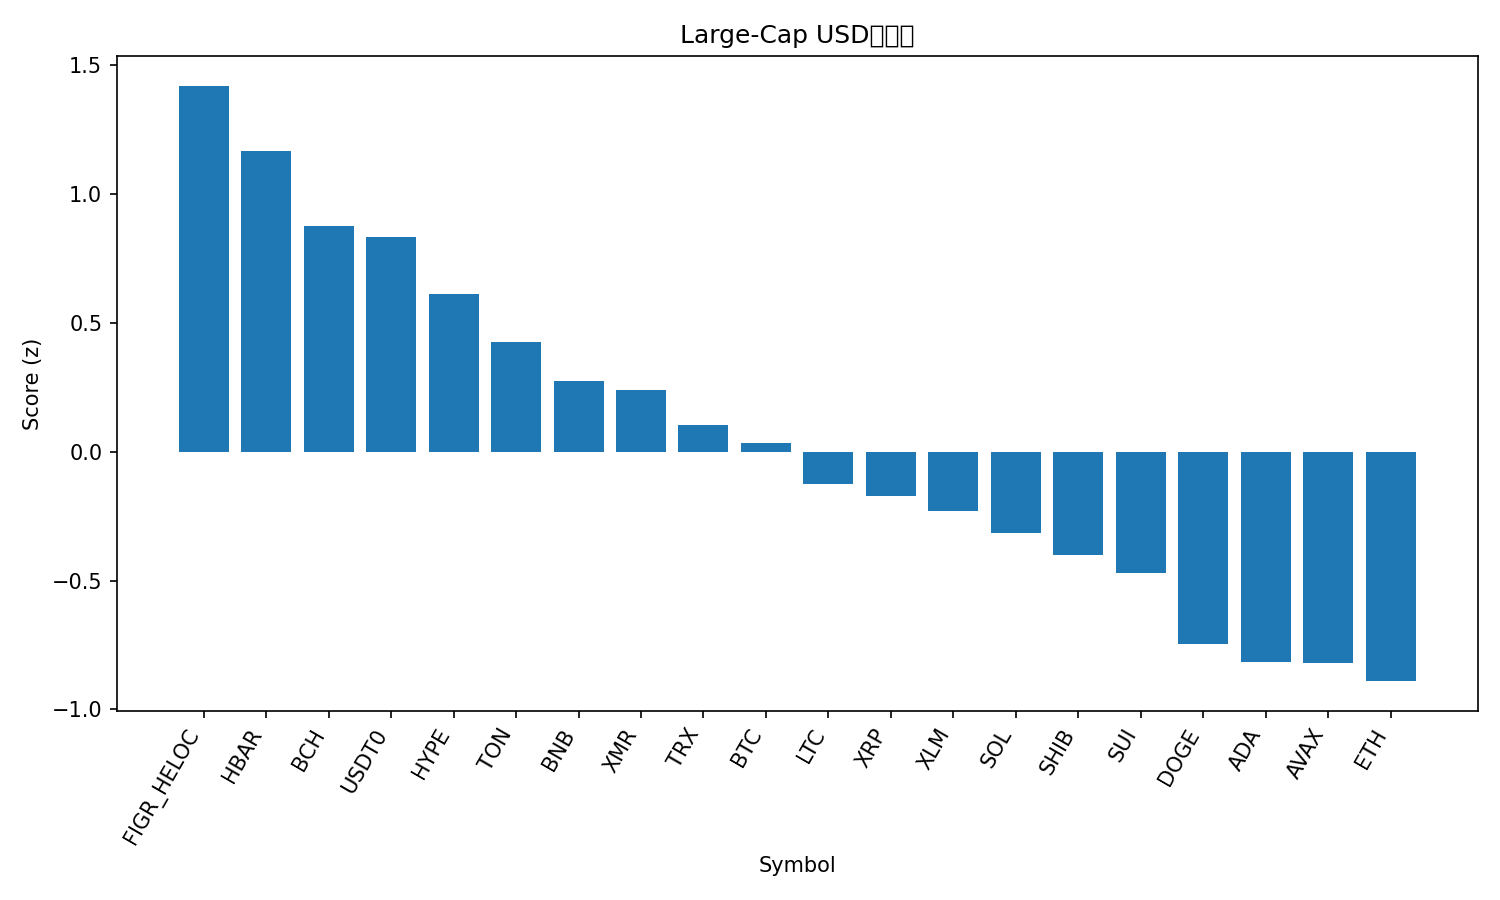

Data behind this chart, as committed beside it:
rank, name, symbol, price, pct_1h, pct_24h, pct_7d, pct_1h_vs_btc, pct_24h_vs_btc, pct_7d_vs_btc, market_cap_rank, market_cap, volume_usd, score
1, Figure Heloc, FIGR_HELOC, 1.03, 0.1076, 3.267, 3.75, 1.049, 4.277, 2.318, 15, 13638404219, 64521775, 1.421
2, Hedera, HBAR, 0.199, -1.713, 9.323, 11.47, -0.7725, 10.33, 10.04, 27, 8445308755, 995816768, 1.169
3, Bitcoin Cash, BCH, 559.8, -0.4229, 0.4294, 12.31, 0.5181, 1.44, 10.88, 18, 11152496925, 626001962, 0.8763
4, USDT0, USDT0, 1.001, 0.06859, 0.06828, 0.07944, 1.01, 1.078, -1.353, 31, 6957794780, 435542738, 0.8328
5, Hyperliquid, HYPE, 47.03, -1.258, 0.2642, 25.27, -0.3169, 1.274, 23.84, 16, 12723806999, 695317263, 0.6142
6, Toncoin, TON, 2.26, -0.3662, -0.6615, 0.6461, 0.5748, 0.3486, -0.7862, 35, 5679704697, 201351466, 0.4262
7, BNB, BNB, 1135, -0.6889, -0.7679, 3.955, 0.252, 0.2422, 2.522, 5, 156082214067, 2091075732, 0.2732
8, Monero, XMR, 340.7, -0.9222, -0.7619, 8.797, 0.01869, 0.2482, 7.365, 32, 6281604364, 152240423, 0.2389
9, TRON, TRX, 0.298, -0.4655, -0.6557, -8.033, 0.4754, 0.3544, -9.466, 10, 28202329968, 605690174, 0.1047
10, Bitcoin, BTC, 113850, -0.9409, -1.01, 1.432, 0.0, 0.0, 0.0, 1, 2267251721696, 58081746620, 0.03267
11, Litecoin, LTC, 98.5, -0.7215, -3.053, 2.248, 0.2194, -2.043, 0.8153, 30, 7522294096, 1460270638, -0.1255
12, XRP, XRP, 2.64, -1.224, -1.473, 5.501, -0.2835, -0.4632, 4.069, 4, 158283514824, 4605164751, -0.1706
13, Stellar, XLM, 0.324, -1.145, -0.8042, -1.659, -0.2036, 0.2059, -3.091, 20, 10349258868, 641220697, -0.2306
14, Solana, SOL, 197.4, -1.254, -1.52, 1.301, -0.3132, -0.5099, -0.1314, 6, 108492391489, 6893457258, -0.3159
15, Shiba Inu, SHIB, 1.02e-05, -0.9319, -3.035, -1.958, 0.009012, -2.025, -3.39, 34, 6009252941, 134159204, -0.4009
16, Sui, SUI, 2.56, -1.058, -2.898, -1.947, -0.1171, -1.887, -3.379, 22, 9295641410, 814457825, -0.4723
17, Dogecoin, DOGE, 0.1982, -1.508, -2.551, -1.734, -0.5673, -1.541, -3.167, 9, 30010824838, 2075645468, -0.7449
18, Cardano, ADA, 0.6572, -1.566, -2.736, -1.74, -0.6247, -1.726, -3.173, 11, 24062049446, 1477089732, -0.8145
19, Avalanche, AVAX, 19.77, -1.251, -4.046, -3.47, -0.3099, -3.035, -4.902, 28, 8431642892, 498944639, -0.8211
20, Ethereum, ETH, 4063, -1.682, -3.551, 1.07, -0.7415, -2.541, -0.3619, 2, 489531432577, 31317023984, -0.8904
21, Chainlink, LINK, 18.12, -1.92, -2.835, -0.8134, -0.979, -1.824, -2.246, 17, 12617121691, 756029092, -1.063
